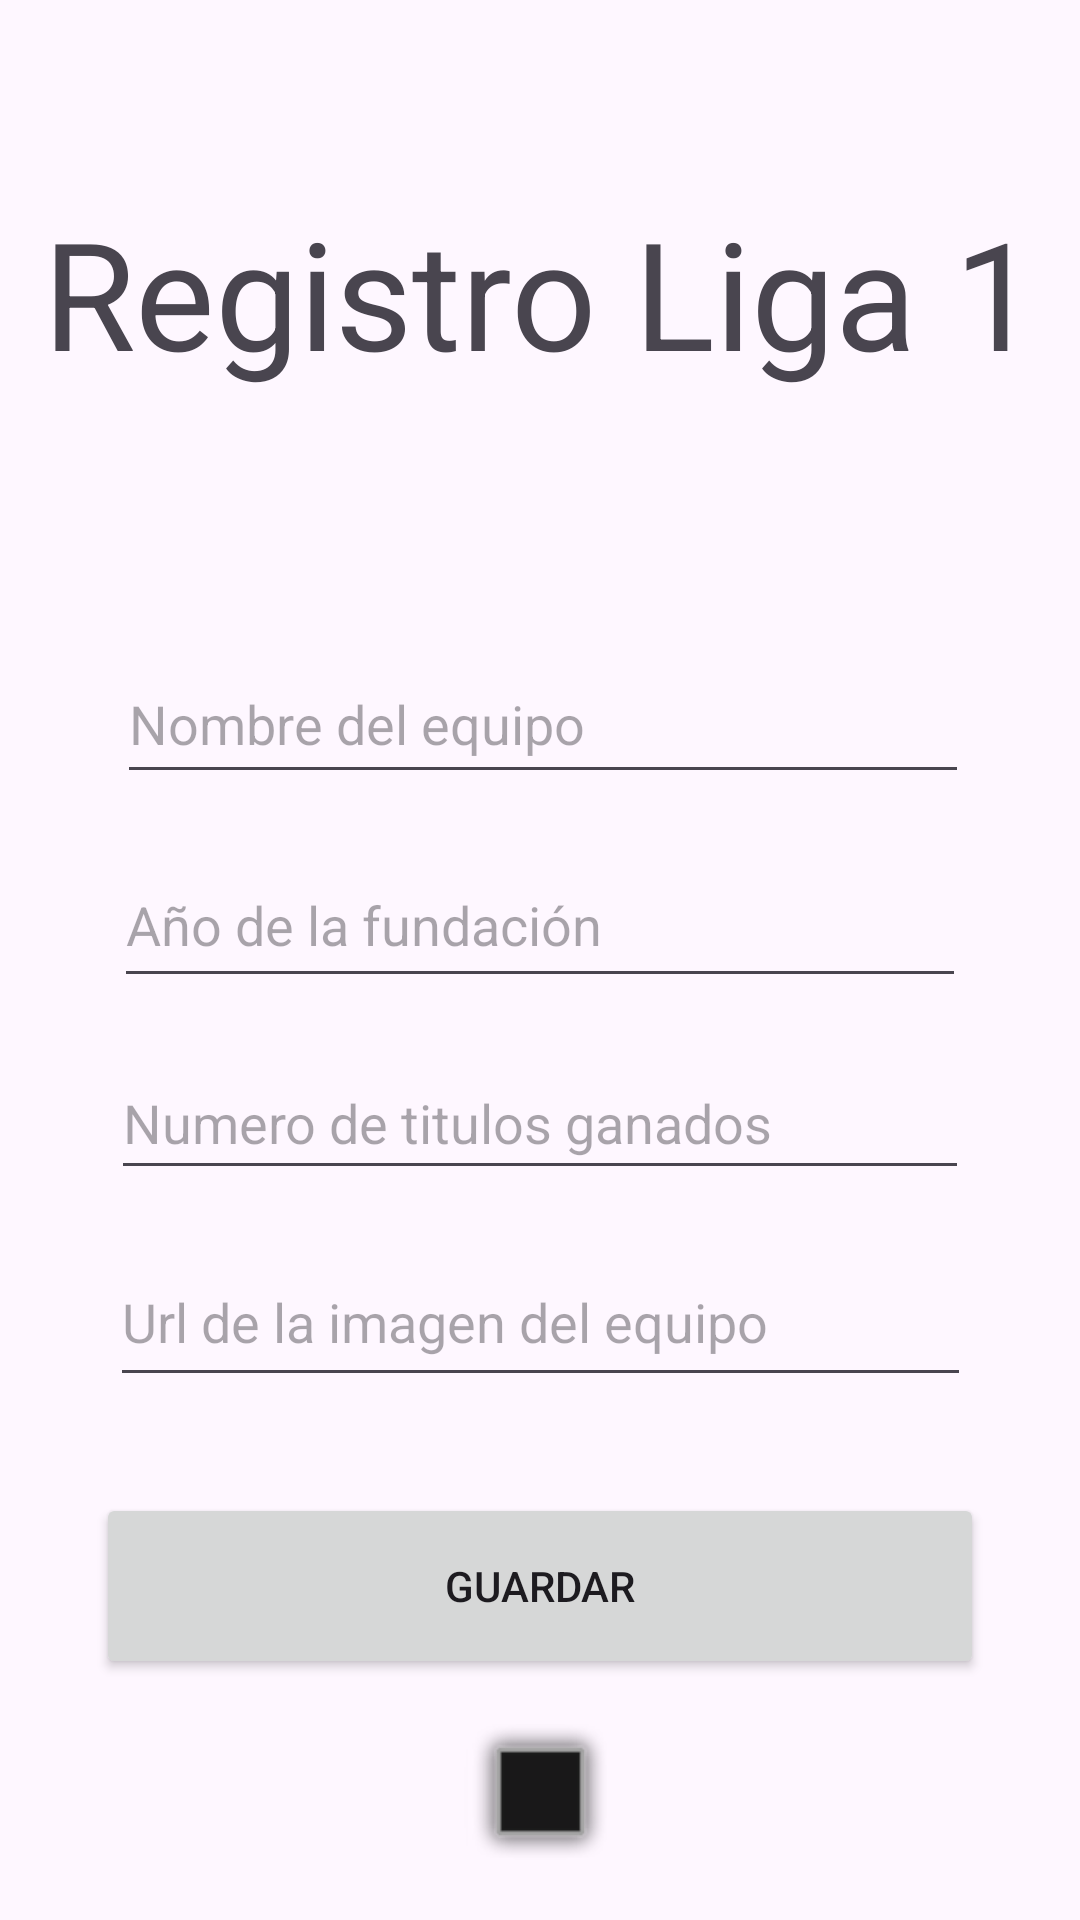

Android layout source for this screen:
<!-- AndroidManifest.xml: application theme Theme.PC2CARLOSCELI -->
<!-- res/layout/activity_register.xml -->
<?xml version="1.0" encoding="utf-8"?>
<androidx.constraintlayout.widget.ConstraintLayout xmlns:android="http://schemas.android.com/apk/res/android"
    xmlns:app="http://schemas.android.com/apk/res-auto"
    xmlns:tools="http://schemas.android.com/tools"
    android:layout_width="match_parent"
    android:layout_height="match_parent"
    tools:context=".RegistroActivity">

    <EditText
        android:id="@+id/txtFullName"
        android:layout_width="284dp"
        android:layout_height="50dp"
        android:layout_marginTop="84dp"
        android:ems="10"
        android:hint="Nombre del equipo"
        android:inputType="text"
        app:layout_constraintEnd_toEndOf="parent"
        app:layout_constraintHorizontal_bias="0.511"
        app:layout_constraintStart_toStartOf="parent"
        app:layout_constraintTop_toBottomOf="@+id/textView" />

    <EditText
        android:id="@+id/txtAño"
        android:layout_width="284dp"
        android:layout_height="52dp"
        android:layout_marginTop="16dp"
        android:ems="10"
        android:hint="Año de la fundación"
        android:inputType="text"
        app:layout_constraintEnd_toEndOf="parent"
        app:layout_constraintStart_toStartOf="parent"
        app:layout_constraintTop_toBottomOf="@+id/txtFullName" />

    <EditText
        android:id="@+id/txtTitulos"
        android:layout_width="286dp"
        android:layout_height="48dp"
        android:layout_marginTop="16dp"
        android:ems="10"
        android:hint="Numero de titulos ganados"
        android:inputType="text"
        app:layout_constraintEnd_toEndOf="parent"
        app:layout_constraintStart_toStartOf="parent"
        app:layout_constraintTop_toBottomOf="@+id/txtAño" />

    <EditText
        android:id="@+id/txtUrl"
        android:layout_width="287dp"
        android:layout_height="53dp"
        android:layout_marginTop="16dp"
        android:ems="10"
        android:hint="Url de la imagen del equipo"
        android:inputType="text"
        app:layout_constraintEnd_toEndOf="parent"
        app:layout_constraintStart_toStartOf="parent"
        app:layout_constraintTop_toBottomOf="@+id/txtTitulos" />

    <Button
        android:id="@+id/btnSaveRegister"
        android:layout_width="296dp"
        android:layout_height="62dp"
        android:layout_marginTop="32dp"
        android:text="Guardar"
        app:layout_constraintEnd_toEndOf="parent"
        app:layout_constraintStart_toStartOf="parent"
        app:layout_constraintTop_toBottomOf="@+id/txtUrl" />

    <TextView
        android:id="@+id/textView"
        android:layout_width="wrap_content"
        android:layout_height="wrap_content"
        android:layout_marginTop="64dp"
        android:text="Registro Liga 1"
        android:textSize="50dp"
        app:layout_constraintEnd_toEndOf="parent"
        app:layout_constraintStart_toStartOf="parent"
        app:layout_constraintTop_toTopOf="parent" />

    <ImageView
        android:id="@+id/imageView3"
        android:layout_width="wrap_content"
        android:layout_height="wrap_content"
        android:onClick="V"
        app:layout_constraintBottom_toBottomOf="parent"
        app:layout_constraintEnd_toEndOf="parent"
        app:layout_constraintStart_toStartOf="parent"
        app:layout_constraintTop_toBottomOf="@+id/btnSaveRegister"
        app:srcCompat="@android:drawable/alert_dark_frame" />

</androidx.constraintlayout.widget.ConstraintLayout>
<!-- resources referenced by this layout -->
<resources>
  <style name="Theme.PC2CARLOSCELI" parent="Base.Theme.PC2CARLOSCELI" />
  <style name="Base.Theme.PC2CARLOSCELI" parent="Theme.Material3.DayNight.NoActionBar">
          
          
      </style>
</resources>
